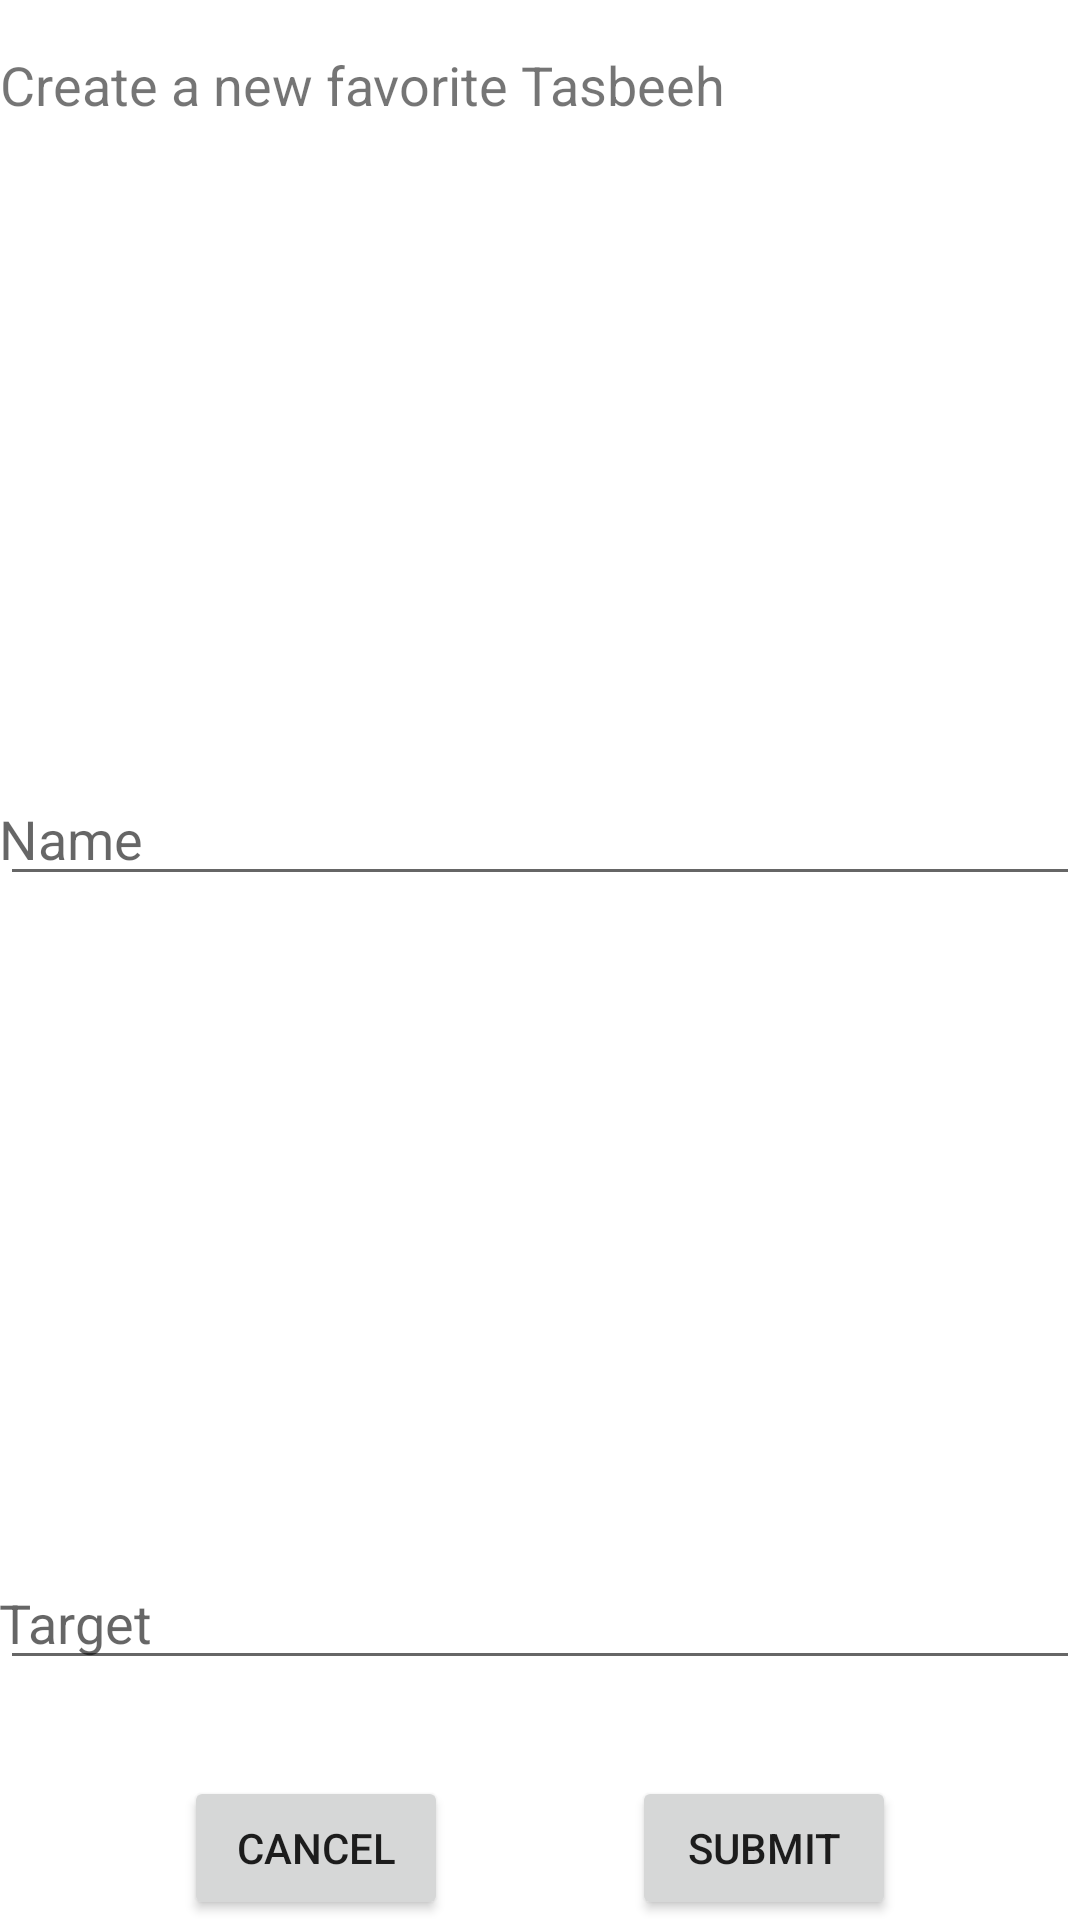

Write the Android layout XML for this screen, with the resource values it uses.
<!-- AndroidManifest.xml: application theme Theme.TashbeehApp -->
<!-- res/layout/set_target_dialog.xml -->
<?xml version="1.0" encoding="utf-8"?>
<androidx.constraintlayout.widget.ConstraintLayout xmlns:android="http://schemas.android.com/apk/res/android"
    xmlns:app="http://schemas.android.com/apk/res-auto"
    xmlns:tools="http://schemas.android.com/tools"
    android:layout_width="match_parent"
    android:layout_height="wrap_content"
    android:layout_margin="@dimen/space_8">

    <EditText
        android:id="@+id/etName"
        android:layout_width="0dp"
        android:layout_height="wrap_content"
        android:layout_marginTop="33dp"
        android:layout_marginBottom="36dp"
        android:hint="Name"
        android:padding="@dimen/space_8"
        app:layout_constraintBottom_toTopOf="@+id/etTarget"
        app:layout_constraintEnd_toEndOf="parent"
        app:layout_constraintHorizontal_bias="0.0"
        app:layout_constraintStart_toStartOf="parent"
        app:layout_constraintTop_toBottomOf="@+id/heading" />

    <EditText
        android:id="@+id/etTarget"
        android:layout_width="match_parent"
        android:layout_height="wrap_content"
        android:layout_marginBottom="80dp"
        android:hint="Target"
        android:inputType="number"
        android:padding="@dimen/space_8"
        app:layout_constraintBottom_toBottomOf="parent"
        app:layout_constraintEnd_toEndOf="@+id/etName"
        app:layout_constraintHorizontal_bias="0.0"
        app:layout_constraintStart_toStartOf="@+id/etName" />

    <Button
        android:id="@+id/buttonSubmit"
        android:layout_width="wrap_content"
        android:layout_height="wrap_content"
        android:text="Submit"
        app:layout_constraintBottom_toBottomOf="parent"
        app:layout_constraintEnd_toEndOf="parent"
        app:layout_constraintHorizontal_bias="0.5"
        app:layout_constraintStart_toEndOf="@+id/buttonCancel" />

    <Button
        android:id="@+id/buttonCancel"
        android:layout_width="wrap_content"
        android:layout_height="wrap_content"
        android:layout_marginTop="32dp"
        android:text="Cancel"
        app:layout_constraintEnd_toStartOf="@+id/buttonSubmit"
        app:layout_constraintHorizontal_bias="0.5"
        app:layout_constraintStart_toStartOf="parent"
        app:layout_constraintTop_toBottomOf="@+id/etTarget" />

    <TextView
        android:id="@+id/heading"
        android:layout_width="0dp"
        android:layout_height="wrap_content"
        android:layout_marginTop="16dp"
        android:text="Create a new favorite Tasbeeh"
        android:textSize="18sp"
        app:layout_constraintEnd_toEndOf="parent"
        app:layout_constraintStart_toStartOf="parent"
        app:layout_constraintTop_toTopOf="parent" />


</androidx.constraintlayout.widget.ConstraintLayout>
<!-- resources referenced by this layout -->
<resources>
  <style name="Theme.TashbeehApp" parent="Theme.MaterialComponents.DayNight.DarkActionBar">
          
          <item name="colorPrimary">@color/purple_500</item>
          <item name="colorPrimaryVariant">@color/purple_700</item>
          <item name="colorOnPrimary">@color/white</item>
          
          <item name="colorSecondary">@color/teal_200</item>
          <item name="colorSecondaryVariant">@color/teal_700</item>
          <item name="colorOnSecondary">@color/black</item>
          
          <item name="android:statusBarColor" tools:targetApi="l">?attr/colorPrimaryVariant</item>
          
      </style>
  <!-- not gathered from this repository: default colours our renderer supplied (Android Studio template values) -->
  <color name="purple_500">#FF6200EE</color>
  <color name="purple_700">#FF3700B3</color>
  <color name="teal_200">#FF03DAC5</color>
  <color name="teal_700">#FF018786</color>
  <color name="black">#FF000000</color>
  <color name="white">#FFFFFFFF</color>
</resources>
